Run: headless pygame with SDL's dummy video driver; simulated clock (each Clock.tick advances the game by its frame time, no real sleeping); random seed 0; keys injected as events and as key.get_pressed() state; no mouse input.
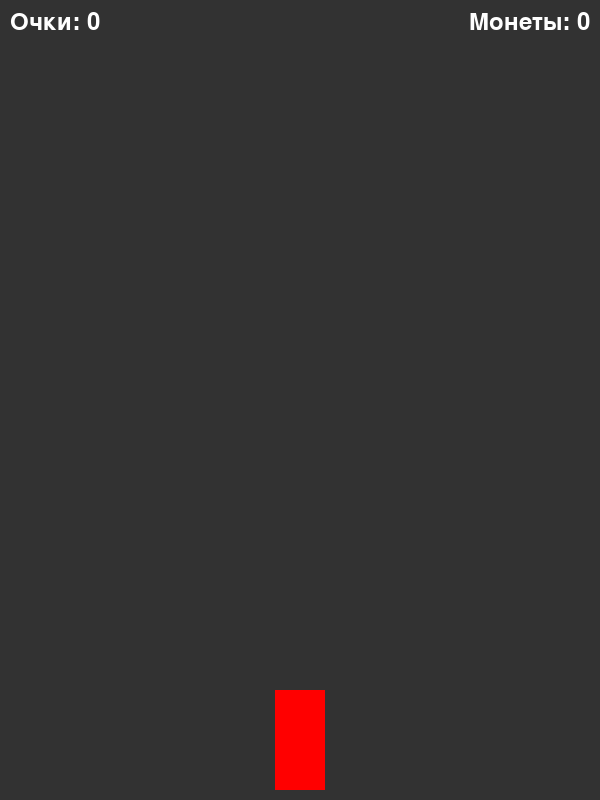
Frame 1 of 4 · flips 1–60 · no input
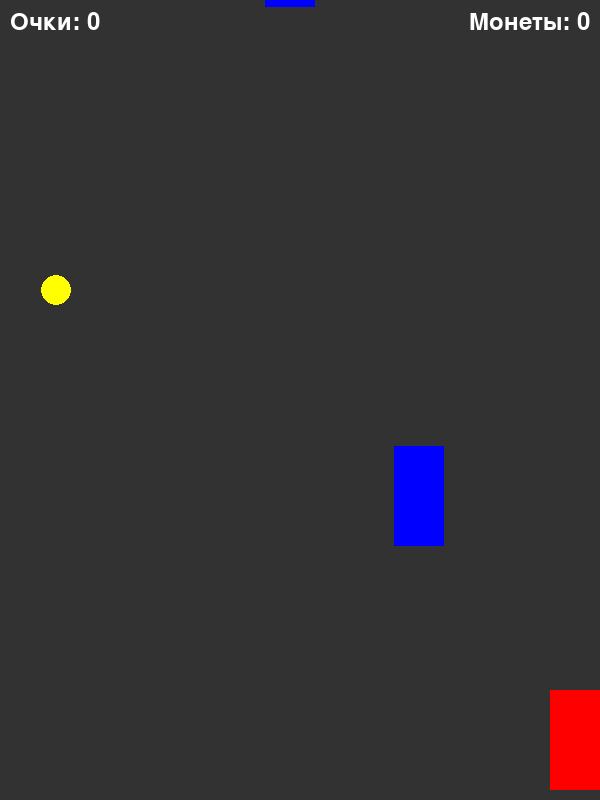
Frame 2 of 4 · flips 61–180 · tapped SPACE, RETURN · held RIGHT (→), D
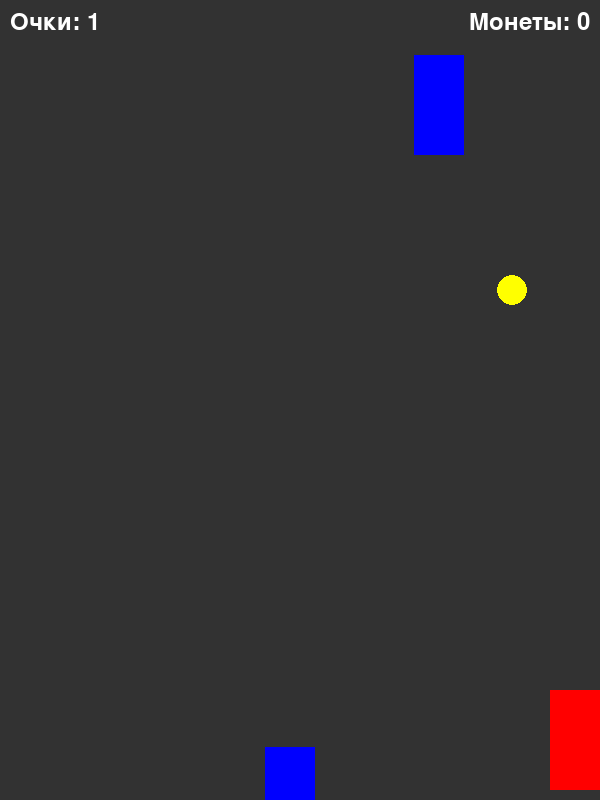
Frame 3 of 4 · flips 181–300 · held DOWN (↓), S
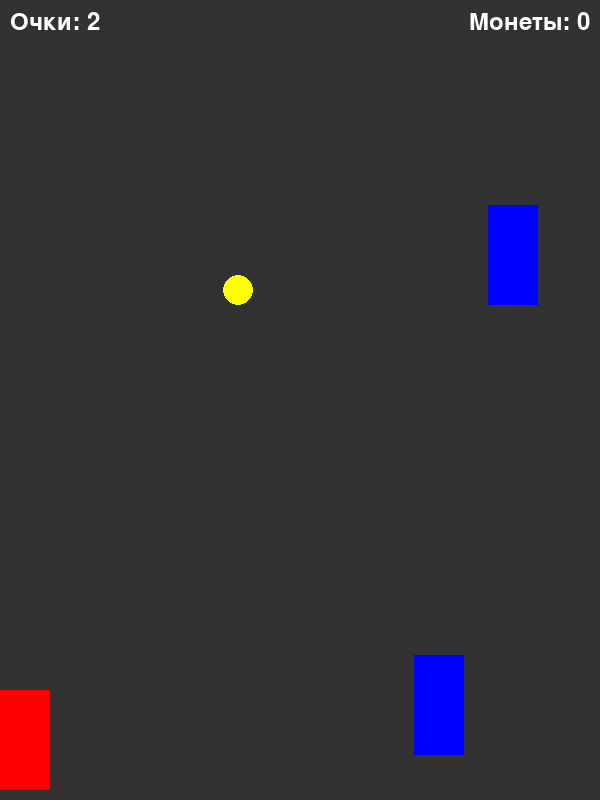
Frame 4 of 4 · flips 301–420 · held LEFT (←), A, UP (↑), W

The pygame program that drew these frames:

import pygame
import random
import sys

pygame.init()

# Размеры экрана
WIDTH, HEIGHT = 600, 800
screen = pygame.display.set_mode((WIDTH, HEIGHT))
pygame.display.set_caption("Racer с противниками и монетами")

clock = pygame.time.Clock()
FPS = 60

# Цвета
WHITE = (255, 255, 255)
GRAY = (50, 50, 50)
RED = (255, 0, 0)
BLUE = (0, 0, 255)
YELLOW = (255, 255, 0)

# Размеры машин
PLAYER_WIDTH, PLAYER_HEIGHT = 50, 100
OPPONENT_WIDTH, OPPONENT_HEIGHT = 50, 100

# Создание изображения игрока (красный прямоугольник)
player_img = pygame.Surface((PLAYER_WIDTH, PLAYER_HEIGHT))
player_img.fill(RED)

# Создание изображения противника (синий прямоугольник)
opponent_img = pygame.Surface((OPPONENT_WIDTH, OPPONENT_HEIGHT))
opponent_img.fill(BLUE)

# Создание изображения монеты (жёлтый круг)
coin_radius = 15
coin_img = pygame.Surface((coin_radius * 2, coin_radius * 2), pygame.SRCALPHA)
pygame.draw.circle(coin_img, YELLOW, (coin_radius, coin_radius), coin_radius)

# Класс игрока
class Player(pygame.sprite.Sprite):
    def __init__(self):
        super().__init__()
        self.image = player_img
        self.rect = self.image.get_rect()
        self.rect.centerx = WIDTH // 2
        self.rect.bottom = HEIGHT - 10  # располагается внизу экрана
        self.speed = 5

    def update(self):
        # Управление машиной с помощью стрелок влево/вправо
        keys = pygame.key.get_pressed()
        if keys[pygame.K_LEFT] and self.rect.left > 0:
            self.rect.x -= self.speed
        if keys[pygame.K_RIGHT] and self.rect.right < WIDTH:
            self.rect.x += self.speed

# Класс противника (машины‑противника)
class Opponent(pygame.sprite.Sprite):
    def __init__(self):
        super().__init__()
        self.image = opponent_img
        self.rect = self.image.get_rect()
        self.rect.x = random.randint(0, WIDTH - OPPONENT_WIDTH)
        self.rect.y = -OPPONENT_HEIGHT  # появляется выше экрана
        self.speed = random.randint(3, 7)  # случайная скорость движения

    def update(self):
        self.rect.y += self.speed  # движение вниз

# Класс монеты
class Coin(pygame.sprite.Sprite):
    def __init__(self):
        super().__init__()
        self.image = coin_img
        self.rect = self.image.get_rect()
        self.rect.x = random.randint(0, WIDTH - coin_img.get_width())
        self.rect.y = -coin_img.get_height()  # появляется выше экрана
        self.speed = 5  # скорость падения монеты

    def update(self):
        self.rect.y += self.speed

# Группы спрайтов
all_sprites = pygame.sprite.Group()
opponents = pygame.sprite.Group()
coins = pygame.sprite.Group()

player = Player()
all_sprites.add(player)

# Счёт: количество успешно избегнутых противников
score = 0
# Количество собранных монет
coins_collected = 0

# Таймеры для появления противников и монет
opponent_timer = 0
opponent_spawn_interval = 90  # каждые ~1.5 секунды при 60 FPS

coin_timer = 0
coin_spawn_interval = 120  # каждые ~2 секунды при 60 FPS

# Шрифт для отрисовки текста
font = pygame.font.SysFont(None, 36)

running = True
while running:
    clock.tick(FPS)

    for event in pygame.event.get():
        if event.type == pygame.QUIT:
            running = False

    # Спавн противников
    opponent_timer += 1
    if opponent_timer >= opponent_spawn_interval:
        opponent_timer = 0
        opp = Opponent()
        all_sprites.add(opp)
        opponents.add(opp)

    # Спавн монет
    coin_timer += 1
    if coin_timer >= coin_spawn_interval:
        coin_timer = 0
        coin = Coin()
        all_sprites.add(coin)
        coins.add(coin)

    # Обновление всех спрайтов
    all_sprites.update()

    # Проверка столкновения игрока с противниками
    if pygame.sprite.spritecollide(player, opponents, True):
        # При столкновении игра заканчивается
        running = False

    # Проверка столкновения игрока с монетами
    coins_hit = pygame.sprite.spritecollide(player, coins, True)
    if coins_hit:
        coins_collected += len(coins_hit)

    # Если противник проехал весь экран (игрок успешно его избежал)
    for opp in opponents:
        if opp.rect.top > HEIGHT:
            score += 1  # увеличиваем счёт на 1
            opp.kill()  # удаляем противника

    # Отрисовка фона (дорога)
    screen.fill(GRAY)
    all_sprites.draw(screen)

    # Отрисовка счета (избежанных противников) в левом верхнем углу
    score_text = font.render("Очки: " + str(score), True, WHITE)
    screen.blit(score_text, (10, 10))

    # Отрисовка количества собранных монет в правом верхнем углу
    coin_text = font.render("Монеты: " + str(coins_collected), True, WHITE)
    coin_text_rect = coin_text.get_rect(topright=(WIDTH - 10, 10))
    screen.blit(coin_text, coin_text_rect)

    pygame.display.flip()

pygame.quit()
sys.exit()
